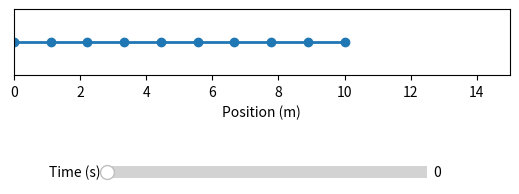

Source code (Python):
# Author: Anupsa Swain
# Date: 29 May 2024

import numpy as np
import time
import matplotlib.pyplot as plt
from matplotlib.widgets import Slider

def u(p0, L, E, A, rho, x, t, k=1000):
    
    m = rho*A
    c = np.sqrt(E*A/m)
    elems = 8*p0*L/((np.pi**2)*E*A)*np.array([((-1)**(s-1))/((2*s-1)**2)
                      *np.sin((2*s-1)*np.pi*x/2/L)
                      *(1-np.cos((2*s-1)*np.pi*c*t/2/L)) for s in range(k)])

    return np.sum(elems)

def u_array(p0, L, E, A, rho, x_array, t, k=1000):
    us = np.zeros_like(x_array)

    for i in range(len(x_array)):
        us[i] = u(p0, L, E, A, rho, x_array[i], t, k)

    return us

def update(val):
    i = val/0.05 # h value set
    i = int(i) 
    line.set_xdata(qs[i])
    fig.canvas.draw_idle()

if __name__ == "__main__":

    n = 10 # number of elements
    L = 10 
    E = 7e10 # Aluminium standard
    A = 0.25 # m^2
    rho = 2710 # kg/m^3, Aluminium

    xs0 = np.linspace(0, L, n)

    P = 1e9

    us0 = u_array(P, L, E, A, rho, xs0, t=0)

    # print(us0)

    # '''

    h = 0.05
    n_iterations = 200

    T = h*n_iterations # total time

    qs = np.zeros([n_iterations+1, n])

    for t_count in range(n_iterations):
        t = t_count*h
        qs[t_count] = xs0 + u_array(P, L, E, A, rho, xs0, t)

    # Create the figure and the line that we will manipulate
    fig, ax = plt.subplots()
    line, = ax.plot(qs[0], np.ones_like(qs[0]), lw=2, marker='o')
    # annotations = 
    # for i in range(N+1):
    #     ax.annotate(i, xy=[qs[0, i], 1],c='magenta')
    ax.set_xlabel("Position (m)")
    ax.set_xlim([0, 3*L/2])
    ax.set_ylim([0, 2])
    ax.set_aspect(True)
    ax.set_yticks([])

    # Make a horizontal slider to control the frequency.
    axfreq = fig.add_axes([.27, 0.2, 0.5, 0.05])
    freq_slider = Slider(
        ax=axfreq,
        label='Time (s)',
        valmin=0,
        valmax=10,
        valinit=0,
        valstep=np.linspace(0, 10, 201),
    )

    freq_slider.on_changed(update)

    plt.show()

    # '''


